Run: headless pygame with SDL's dummy video driver; simulated clock (each Clock.tick advances the game by its frame time, no real sleeping); random seed 0; keys injected as events and as key.get_pressed() state; no mouse input.
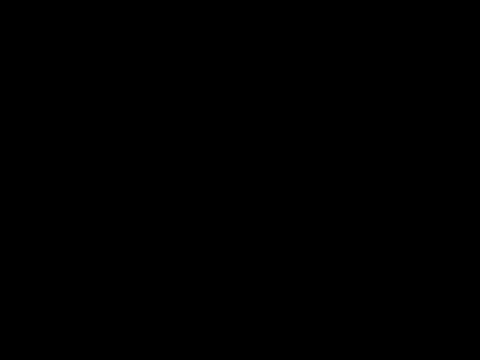
Frame 1 of 4 · flips 1–60 · no input
Frame 2 of 4 · flips 61–180 · tapped SPACE, RETURN · held RIGHT (→), D · screen unchanged from frame 1, image omitted
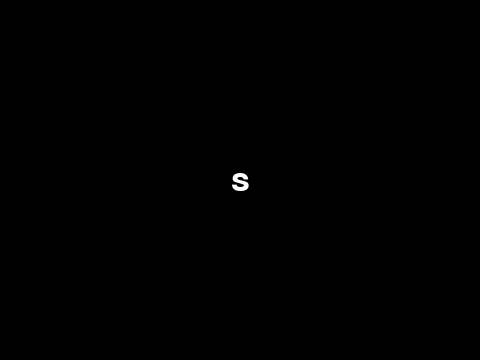
Frame 3 of 4 · flips 181–300 · held DOWN (↓), S
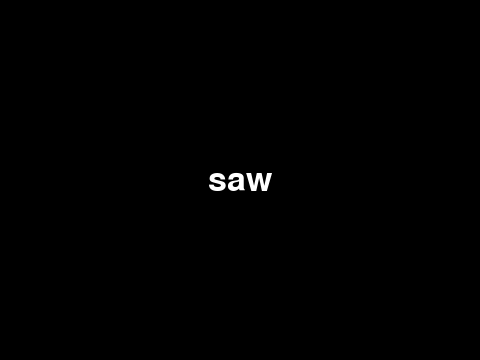
Frame 4 of 4 · flips 301–420 · held LEFT (←), A, UP (↑), W

The pygame program that drew these frames:

import pygame
from pygame.locals import *

def name():
       pygame.init()
       screen = pygame.display.set_mode((480, 360))
       name = ""
       font = pygame.font.Font(None, 50)
       while True:
           for evt in pygame.event.get():
               if evt.type == KEYDOWN:
                   if evt.unicode.isalpha():
                       name += evt.unicode
                   elif evt.key == K_BACKSPACE:
                       name = name[:-1]
                   elif evt.key == K_RETURN:
                       name = ""
               elif evt.type == QUIT:
                   return
           screen.fill((0, 0, 0))
           block = font.render(name, True, (255, 255, 255))
           rect = block.get_rect()
           rect.center = screen.get_rect().center
           screen.blit(block, rect)
           pygame.display.flip()

if __name__ == "__main__":
       name()
       pygame.quit()
